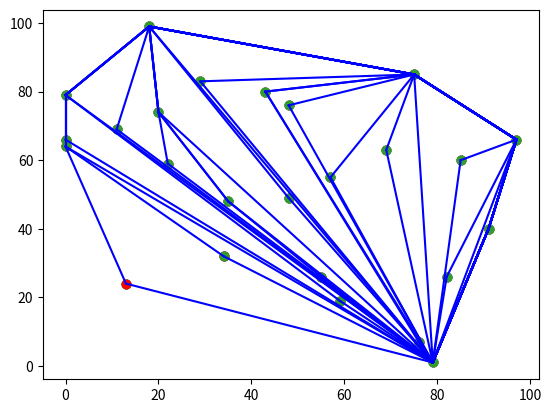

This chart was generated by the following Python code:
from matplotlib import pyplot as plt
from random import randint
from math import atan2
from time import sleep


def generate_points(n=25, min_coord=-25, max_coord=25):
    return [[randint(min_coord, max_coord), randint(min_coord, max_coord)]
            for _ in range(n)]


def scatter_plot(points, convex_hull=None, highlight_last=False):
    xs, ys = zip(*points)
    plt.scatter(xs, ys)
    if convex_hull is not None:
        if highlight_last:
            plt.scatter(*convex_hull[-1], c='r')
        for i in range(1, len(convex_hull) + 1):
            if i == len(convex_hull):
                i = 0
            c0 = convex_hull[i - 1]
            c1 = convex_hull[i]
            plt.plot((c0[0], c1[0]), (c0[1], c1[1]), 'b')
    plt.show()


def polar_angle(p0, p1=None):
    if p1 is None:
        p1 = anchor
    x_span = p0[0] - p1[0]
    y_span = p0[1] - p1[1]
    return atan2(y_span, x_span)


# Compute squared distance between points because root is not necessary
def squared_distance(p0, p1=None):
    if p1 is None:
        p1 = anchor
    x_span = p0[0] - p1[0]
    y_span = p1[1] - p1[1]
    return x_span ** 2 + y_span ** 2


# If pseudoscalar production > 0 the curve p0-p1-p2 makes a left turn
# if < 0 it makes the right turn
# else points are on the straight
def pseudoscalar_production(p0, p1, p2):
    vector1 = [p1[0] - p0[0], p1[1] - p0[1]]
    vector2 = [p2[0] - p0[0], p2[1] - p0[1]]
    return vector1[0] * vector2[1] - vector1[1] * vector2[0]


def graham_scan(points, show_progress=False):
    global anchor  # the point with the smallest y coordinate
    min_idx = None
    for i, (x, y) in enumerate(points):
        if min_idx is None or y < points[min_idx][1] or (y == points[min_idx][1] and x < points[min_idx][0]):
            min_idx = i
    anchor = points[min_idx]
    sorted_points = sorted(points, key=lambda x: (polar_angle(x), squared_distance(x)))
    hull = [anchor, sorted_points[1]]
    for i_point in sorted_points[2:]:
        while len(hull) >= 2 and pseudoscalar_production(hull[-2], hull[-1], i_point) < 0:
            del hull[-1]
        hull.append(i_point)
        if show_progress:
            scatter_plot(points, hull, highlight_last=True)
            sleep(0.1)
    return hull


points = generate_points(25, 0, 100)
hull = graham_scan(points, show_progress=True)
